Labelled photos from "inputs", an image-classification folder in mattycars/rt_img_class_pytorch. The possible labels are: glide, loose, none, slab.

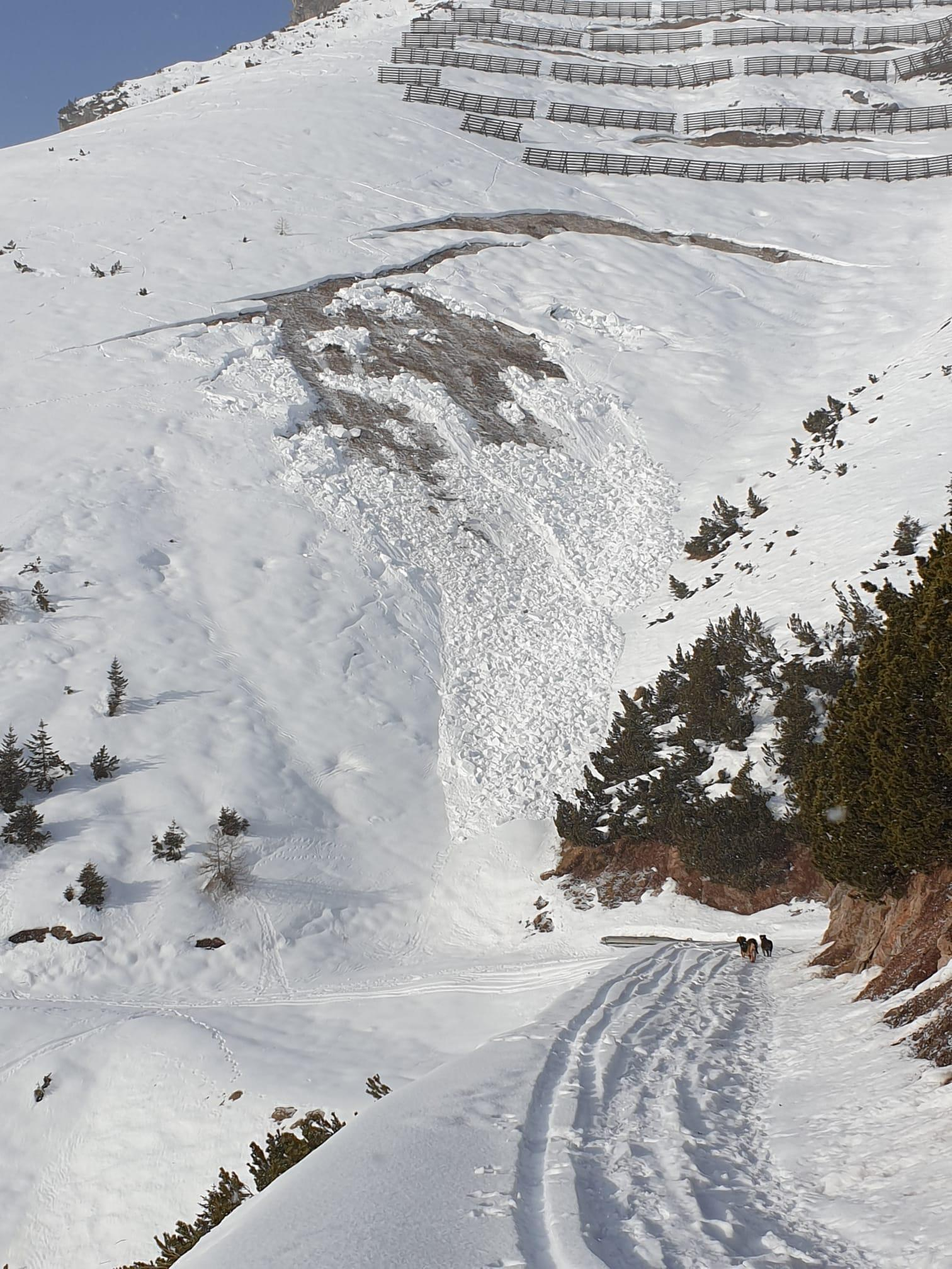
Label: glide

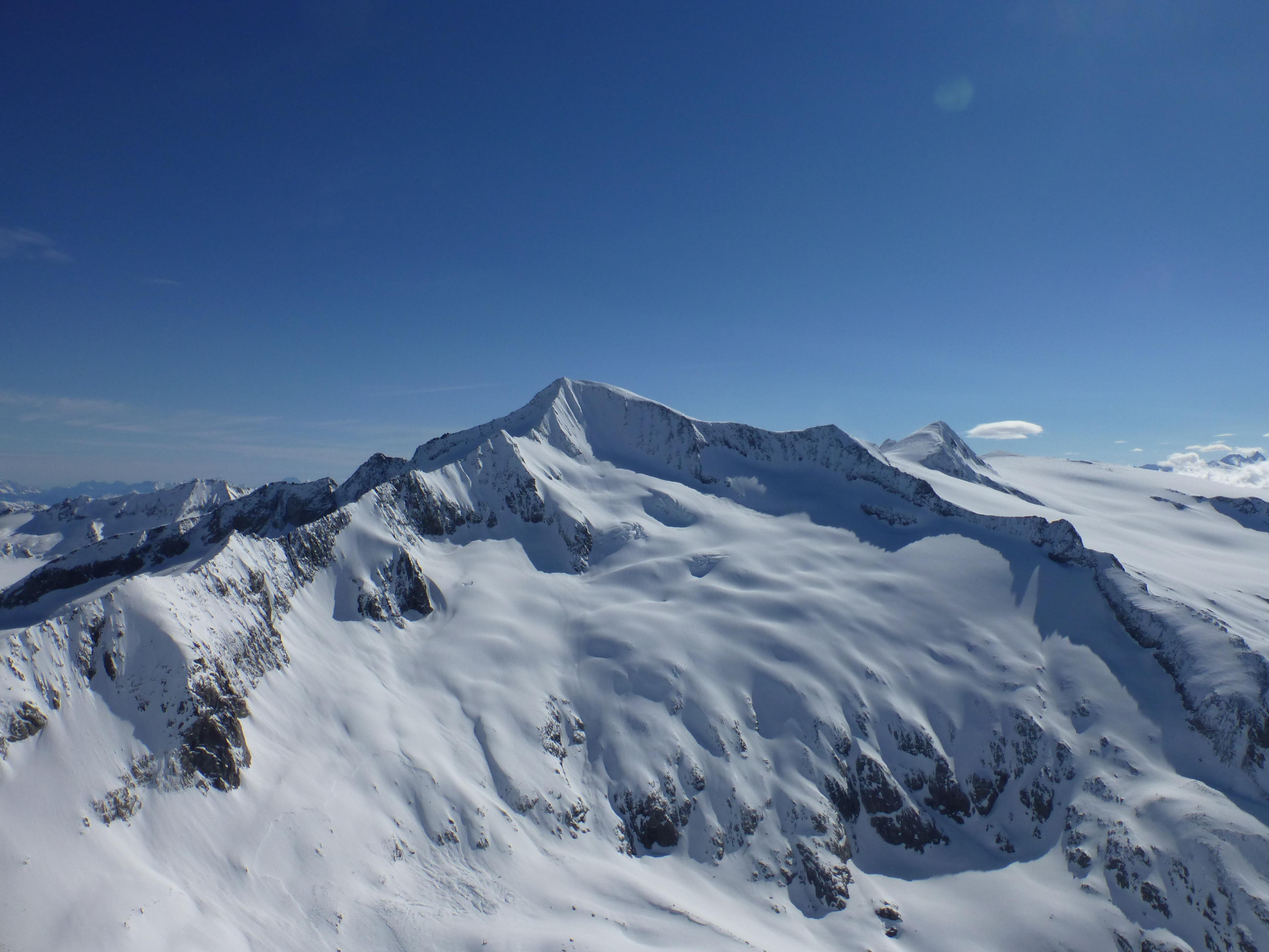
Label: slab

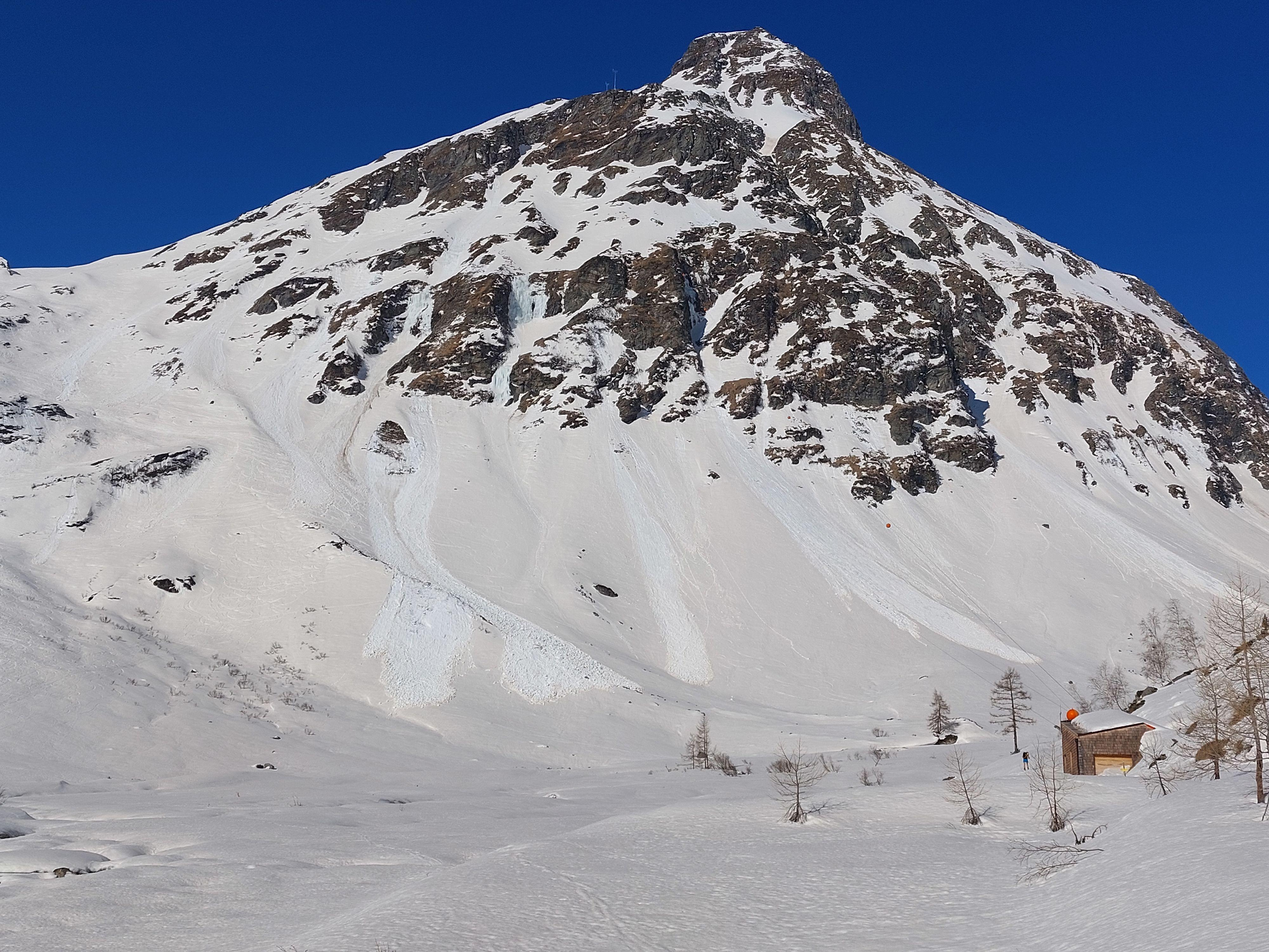
Label: loose

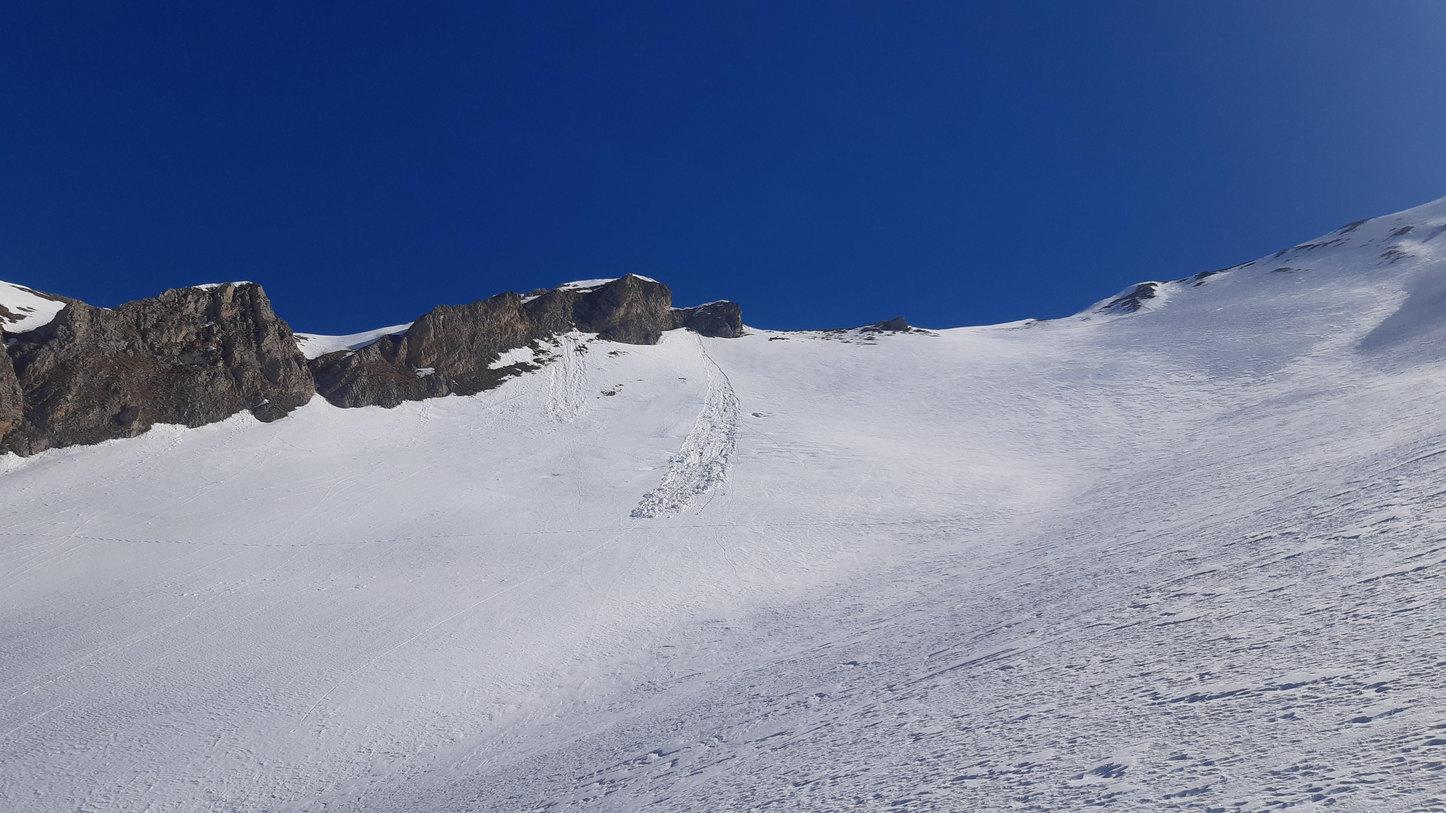
Label: loose

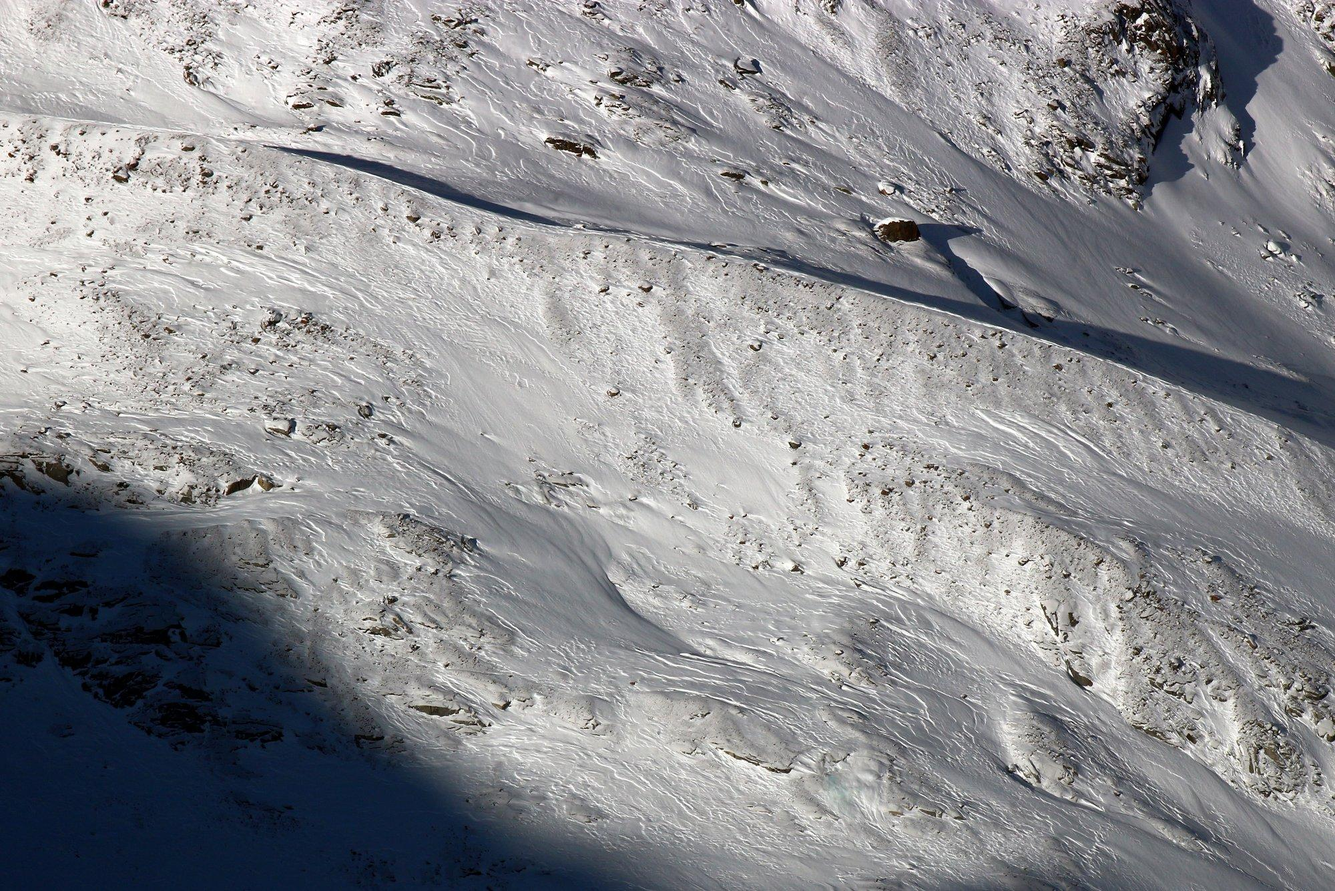
Label: none

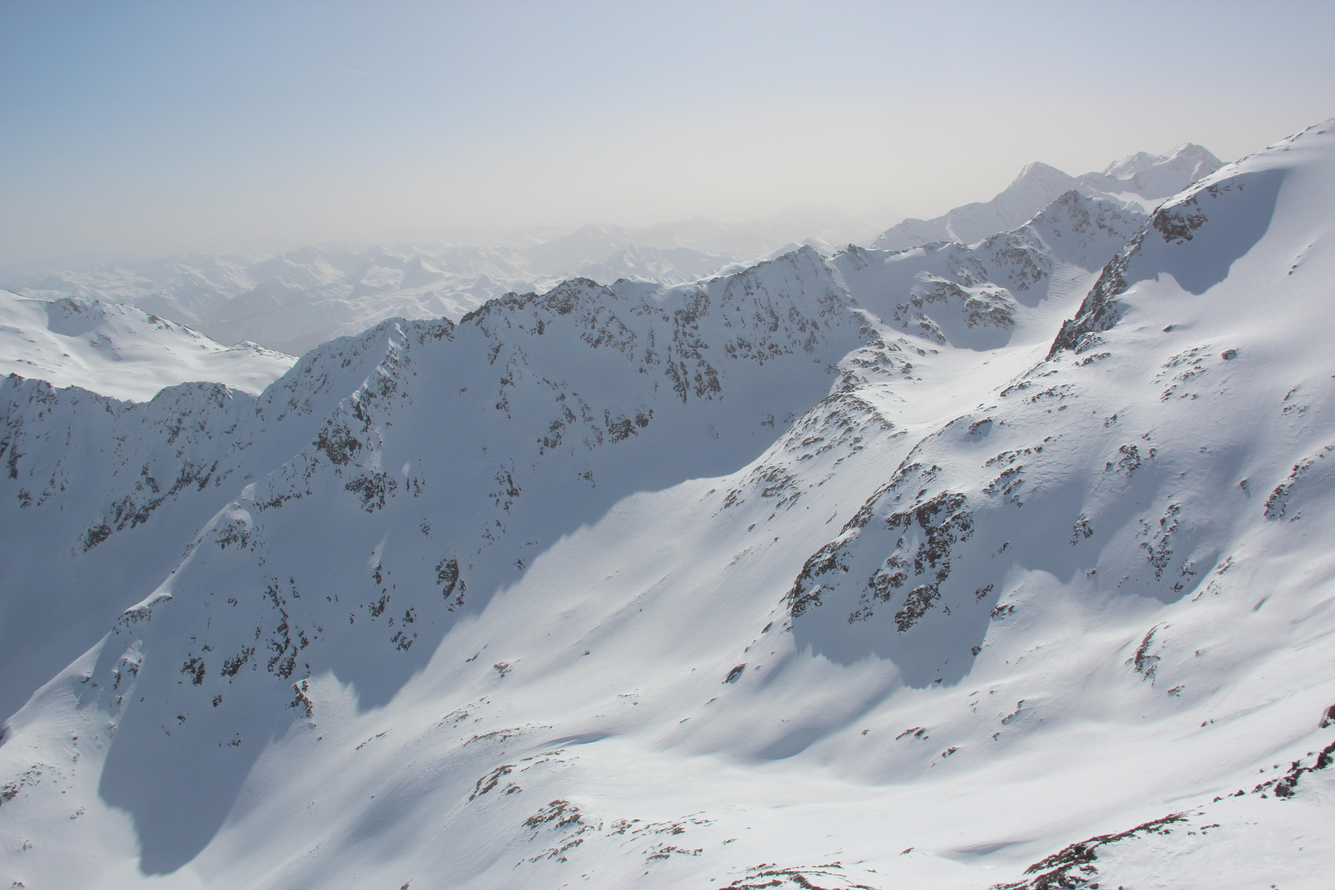
Label: none
